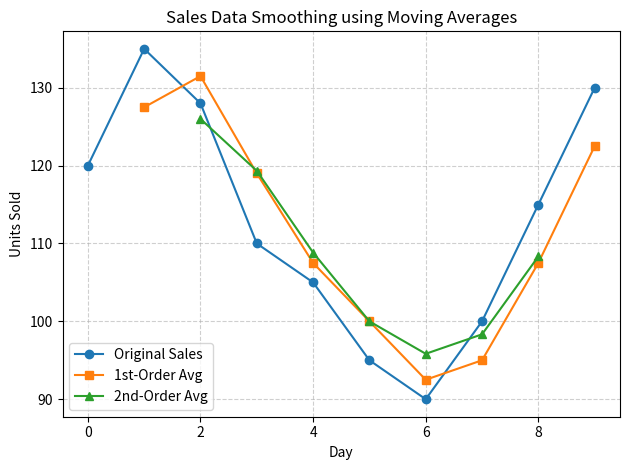

The matplotlib source for this figure:
import matplotlib.pyplot as plt

# Daily sales data of a store (in units sold)
daily_sales = [120, 135, 128, 110, 105, 95, 90, 100, 115, 130]

# Function: 2-point average (1st-order smoothing)
def smooth_first(data):
    return [(data[i] + data[i+1]) / 2 for i in range(len(data) - 1)]

# Function: 3-point average on first-order result (2nd-order smoothing)
def smooth_second(data):
    first_pass = smooth_first(data)
    return [(first_pass[j] + first_pass[j+1] + first_pass[j+2]) / 3 for j in range(len(first_pass) - 2)]

# Compute smoothed values
sales_avg1 = smooth_first(daily_sales)
sales_avg2 = smooth_second(daily_sales)

# Print results for verification
print("Original Sales Data:", daily_sales)
print("1st-Order Smoothed:", sales_avg1)
print("2nd-Order Smoothed:", sales_avg2)

# ---- Visualization ----
plt.plot(daily_sales, label='Original Sales', marker='o')
plt.plot(range(1, len(sales_avg1) + 1), sales_avg1, label='1st-Order Avg', marker='s')
plt.plot(range(2, len(sales_avg2) + 2), sales_avg2, label='2nd-Order Avg', marker='^')

# Chart formatting
plt.title('Sales Data Smoothing using Moving Averages')
plt.xlabel('Day')
plt.ylabel('Units Sold')
plt.legend()
plt.grid(True, linestyle='--', alpha=0.6)
plt.tight_layout()
plt.savefig('sales_moving_average.png')  # save output image
plt.show()
